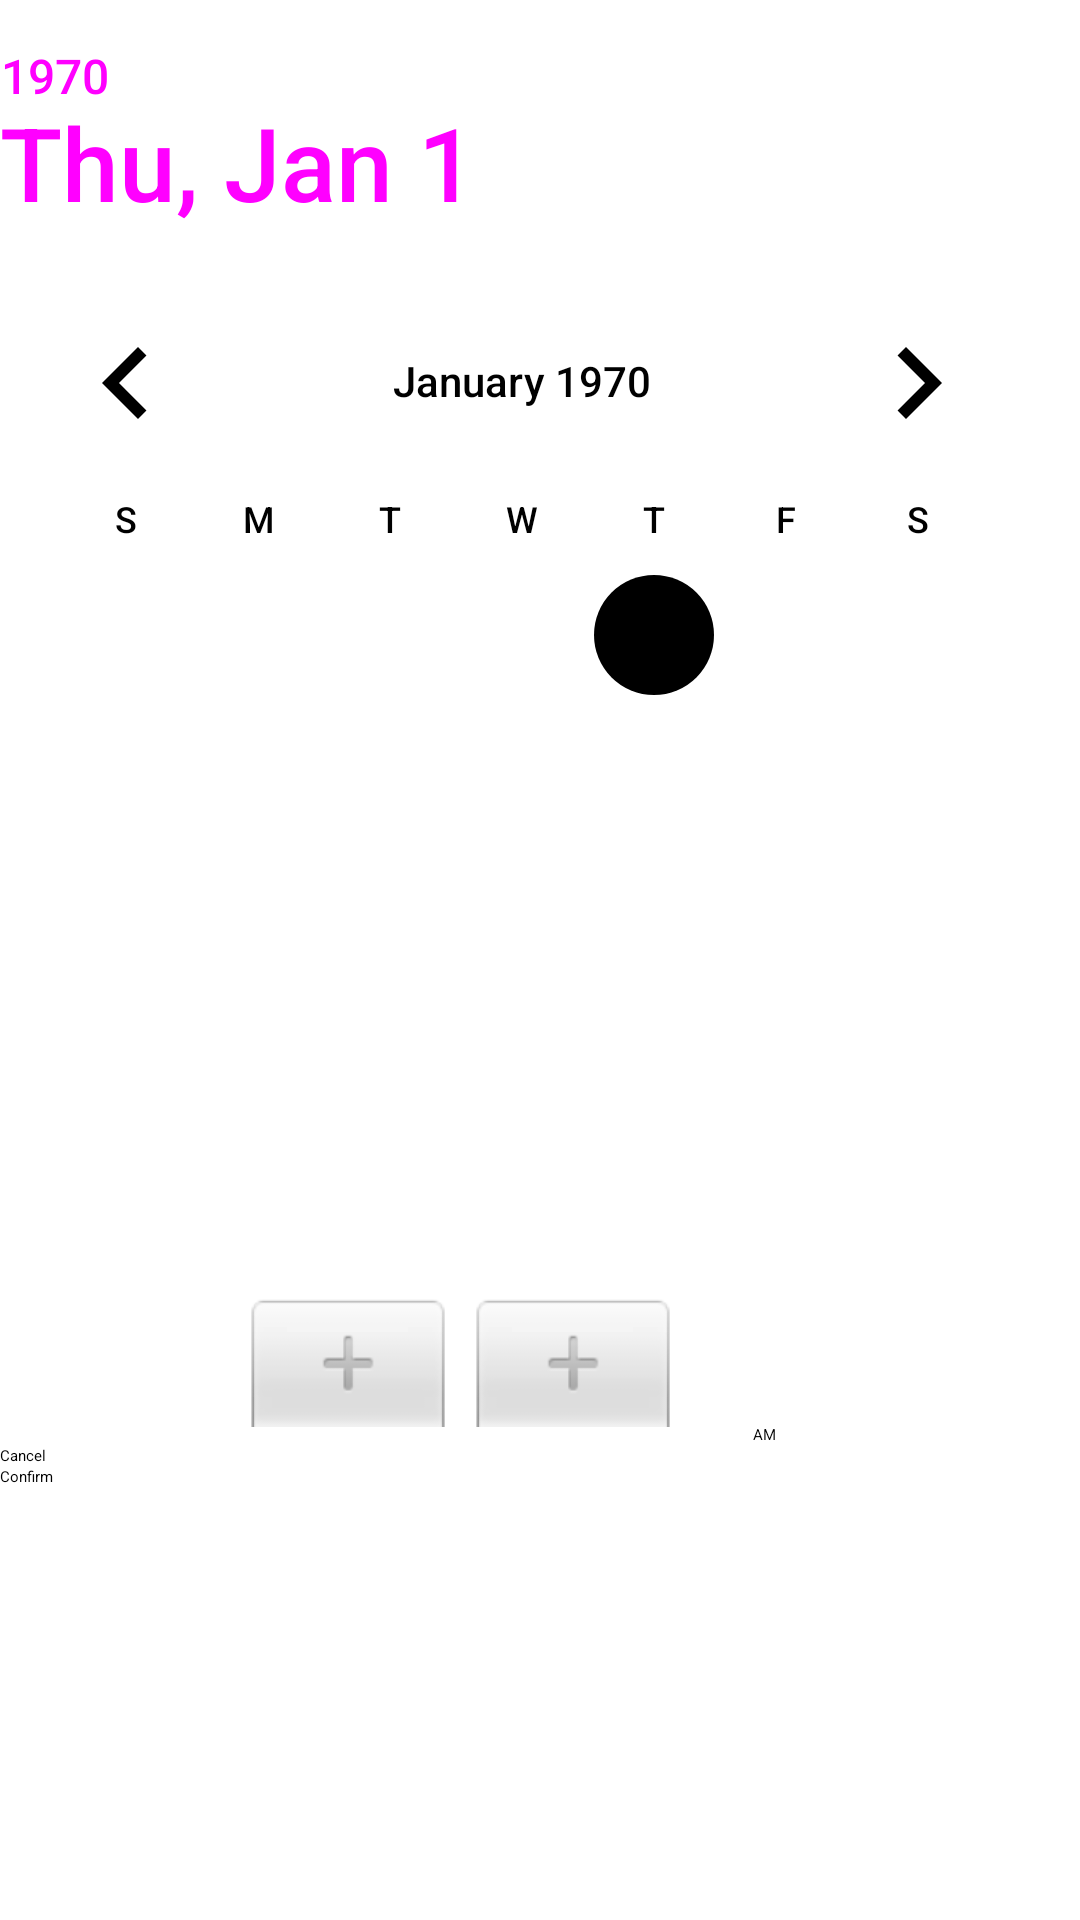

The Android layout XML behind this screen, and the referenced resources:
<!-- AndroidManifest.xml: application theme Theme.ParkingSystemKotlin -->
<!-- res/layout/dialog_fragment_date_picker.xml -->
<?xml version="1.0" encoding="utf-8"?>
<ScrollView xmlns:android="http://schemas.android.com/apk/res/android"
    xmlns:app="http://schemas.android.com/apk/res-auto"
    android:layout_width="match_parent"
    android:layout_height="match_parent"
    android:fillViewport="true">

    <TableLayout
        android:layout_width="match_parent"
        android:layout_height="wrap_content"
        android:stretchColumns="1">

        <DatePicker
            android:id="@+id/date_picker_dialog_fragment"
            android:layout_width="match_parent"
            android:layout_height="wrap_content"
            android:datePickerMode="calendar"
            app:layout_constraintTop_toTopOf="parent" />

        <TimePicker
            android:id="@+id/time_picker_dialog_fragment"
            android:layout_width="match_parent"
            android:layout_height="wrap_content"
            android:timePickerMode="spinner"
            app:layout_constraintTop_toBottomOf="@+id/date_picker_dialog_fragment" />

        <Button
            android:id="@+id/button_reservation_dialog_fragment_cancel"
            android:layout_width="wrap_content"
            android:layout_height="wrap_content"
            android:text="@string/dialog_fragment_date_picker_text_cancel"
            app:layout_constraintLeft_toLeftOf="parent"
            app:layout_constraintRight_toLeftOf="@id/button_reservation_dialog_fragment_confirm"
            app:layout_constraintTop_toBottomOf="@id/time_picker_dialog_fragment" />

        <Button
            android:id="@+id/button_reservation_dialog_fragment_confirm"
            android:layout_width="wrap_content"
            android:layout_height="wrap_content"
            android:text="@string/dialog_fragment_date_picker_text_confirm"
            app:layout_constraintLeft_toRightOf="@+id/button_reservation_dialog_fragment_cancel"
            app:layout_constraintRight_toRightOf="parent"
            app:layout_constraintTop_toBottomOf="@+id/time_picker_dialog_fragment" />
    </TableLayout>
</ScrollView>
<!-- resources referenced by this layout -->
<resources>
  <string name="dialog_fragment_date_picker_text_cancel">Cancel</string>
  <string name="dialog_fragment_date_picker_text_confirm">Confirm</string>
</resources>
